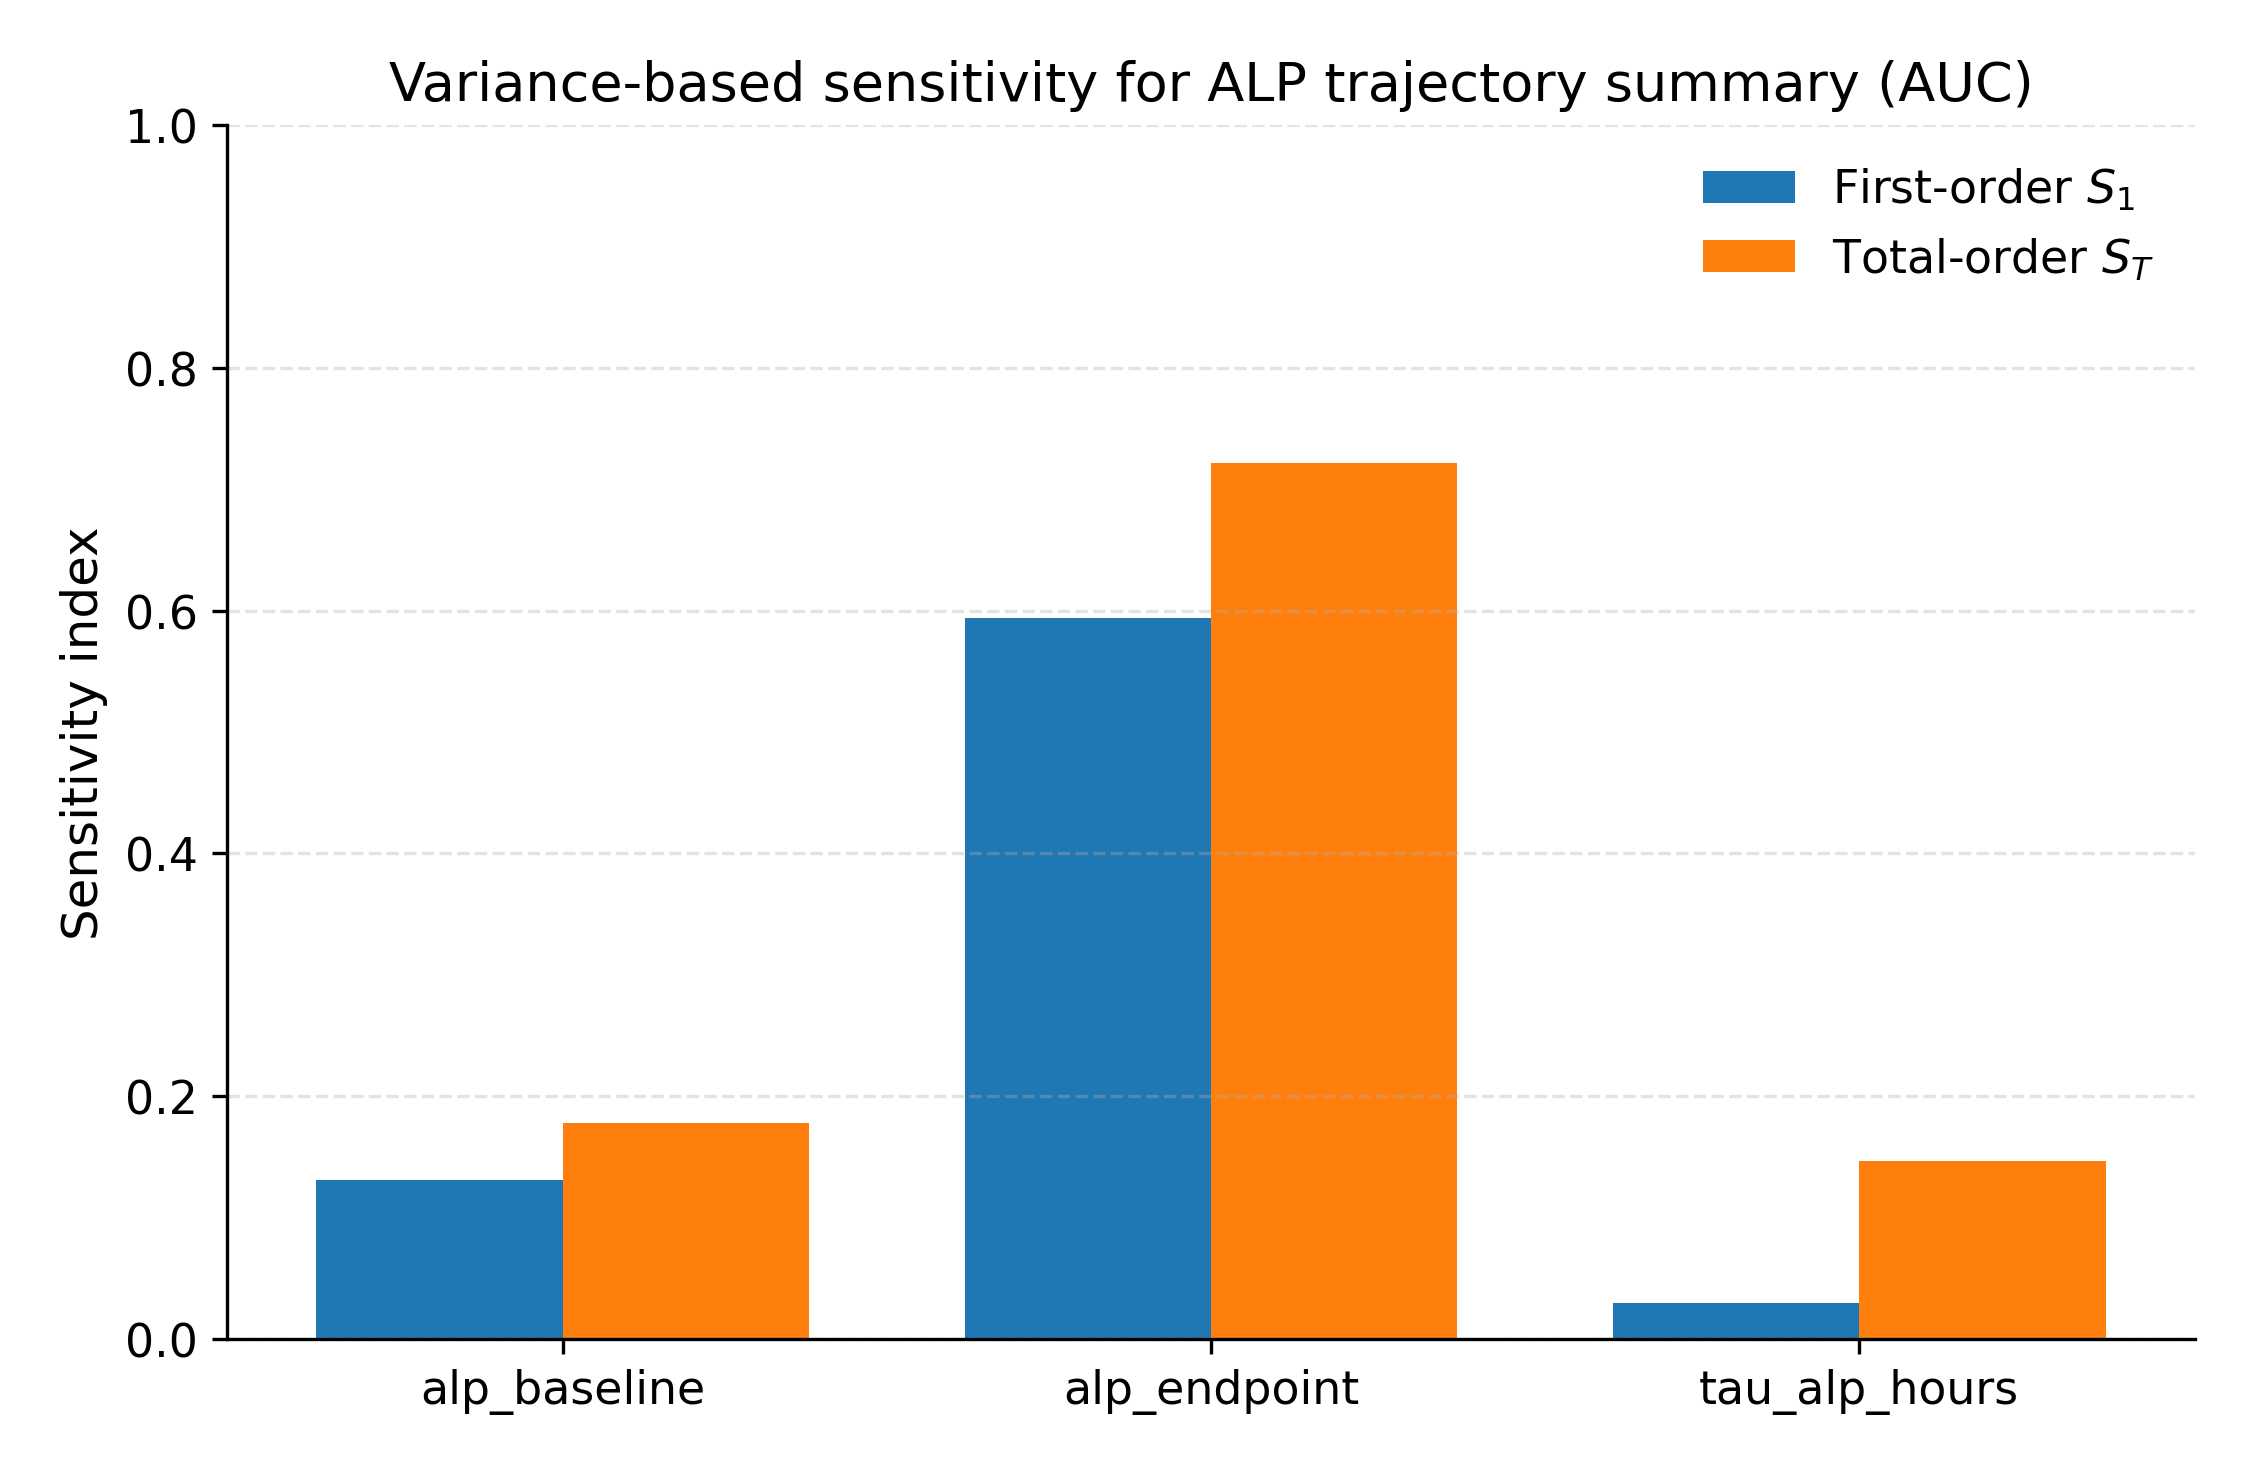

Values plotted in this chart, from the file beside it:
parameter, S1, ST
alp_baseline, 0.1313, 0.178
alp_endpoint, 0.5936, 0.7219
tau_alp_hours, 0.02923, 0.1467
